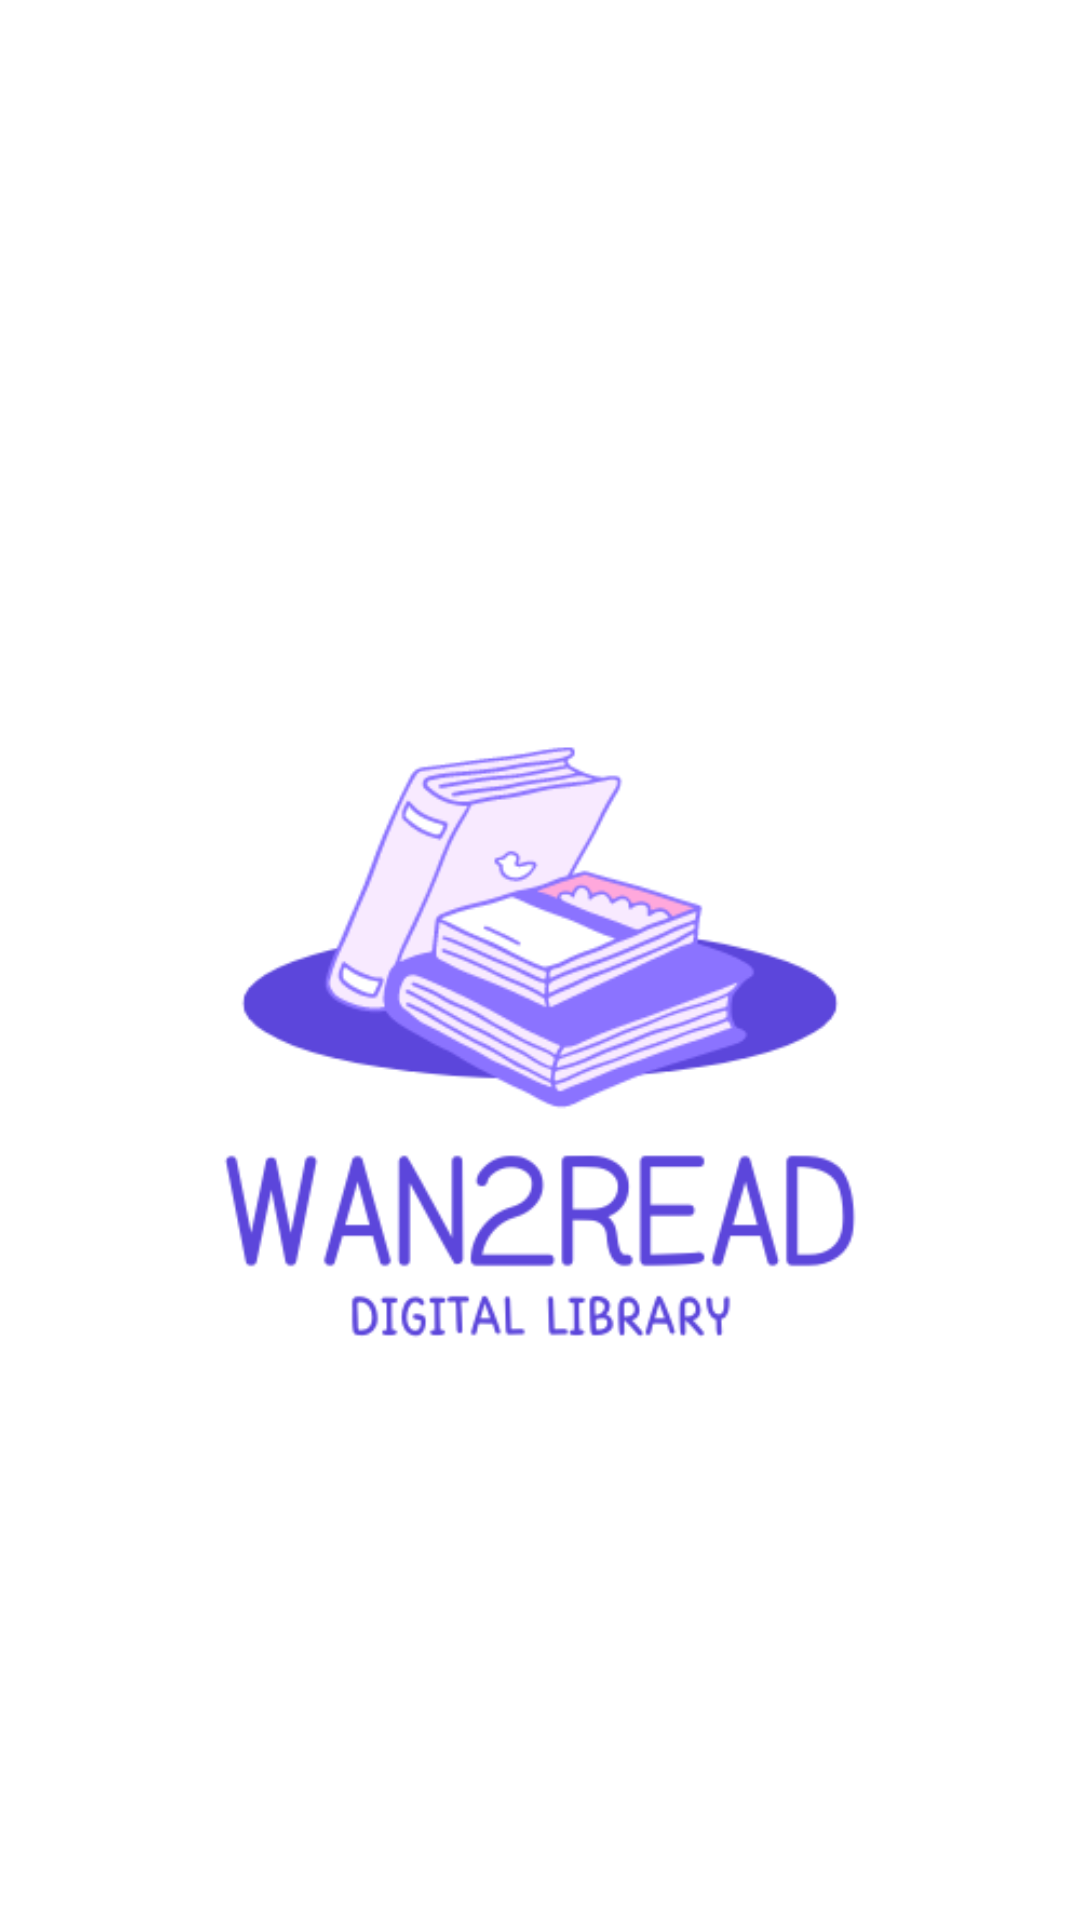

The Android layout XML behind this screen, and the referenced resources:
<!-- AndroidManifest.xml: application theme Theme.Wan2ReadDigitalLibrary -->
<!-- res/layout/activity_main.xml -->
<?xml version="1.0" encoding="utf-8"?>
<androidx.constraintlayout.widget.ConstraintLayout xmlns:android="http://schemas.android.com/apk/res/android"
    xmlns:app="http://schemas.android.com/apk/res-auto"
    xmlns:tools="http://schemas.android.com/tools"
    android:layout_width="match_parent"
    android:layout_height="match_parent"
    tools:context=".MainActivity">

    <LinearLayout
        android:layout_width="match_parent"
        android:layout_height="match_parent"
        android:orientation="vertical">

        <ImageView
            android:id="@+id/imageView"
            android:layout_width="match_parent"
            android:layout_height="wrap_content"
            android:layout_marginTop="100dp"
            app:srcCompat="@drawable/proj_logo" />

    </LinearLayout>
</androidx.constraintlayout.widget.ConstraintLayout>
<!-- resources referenced by this layout -->
<resources>
  <!-- drawable proj_logo: png bitmap (drawable, 30239 bytes) -->
  <style name="Theme.Wan2ReadDigitalLibrary" parent="Theme.MaterialComponents.DayNight.DarkActionBar">
          
          <item name="colorPrimary">@color/purple_500</item>
          <item name="colorPrimaryVariant">@color/purple_700</item>
          <item name="colorOnPrimary">@color/white</item>
          
          <item name="colorSecondary">@color/teal_200</item>
          <item name="colorSecondaryVariant">@color/teal_700</item>
          <item name="colorOnSecondary">@color/black</item>
          
          <item name="android:statusBarColor" tools:targetApi="l">?attr/colorPrimaryVariant</item>
          
      </style>
  <!-- not gathered from this repository: default colours our renderer supplied (Android Studio template values) -->
  <color name="purple_500">#FF6200EE</color>
  <color name="purple_700">#FF3700B3</color>
  <color name="teal_200">#FF03DAC5</color>
  <color name="teal_700">#FF018786</color>
  <color name="black">#FF000000</color>
  <color name="white">#FFFFFFFF</color>
</resources>
